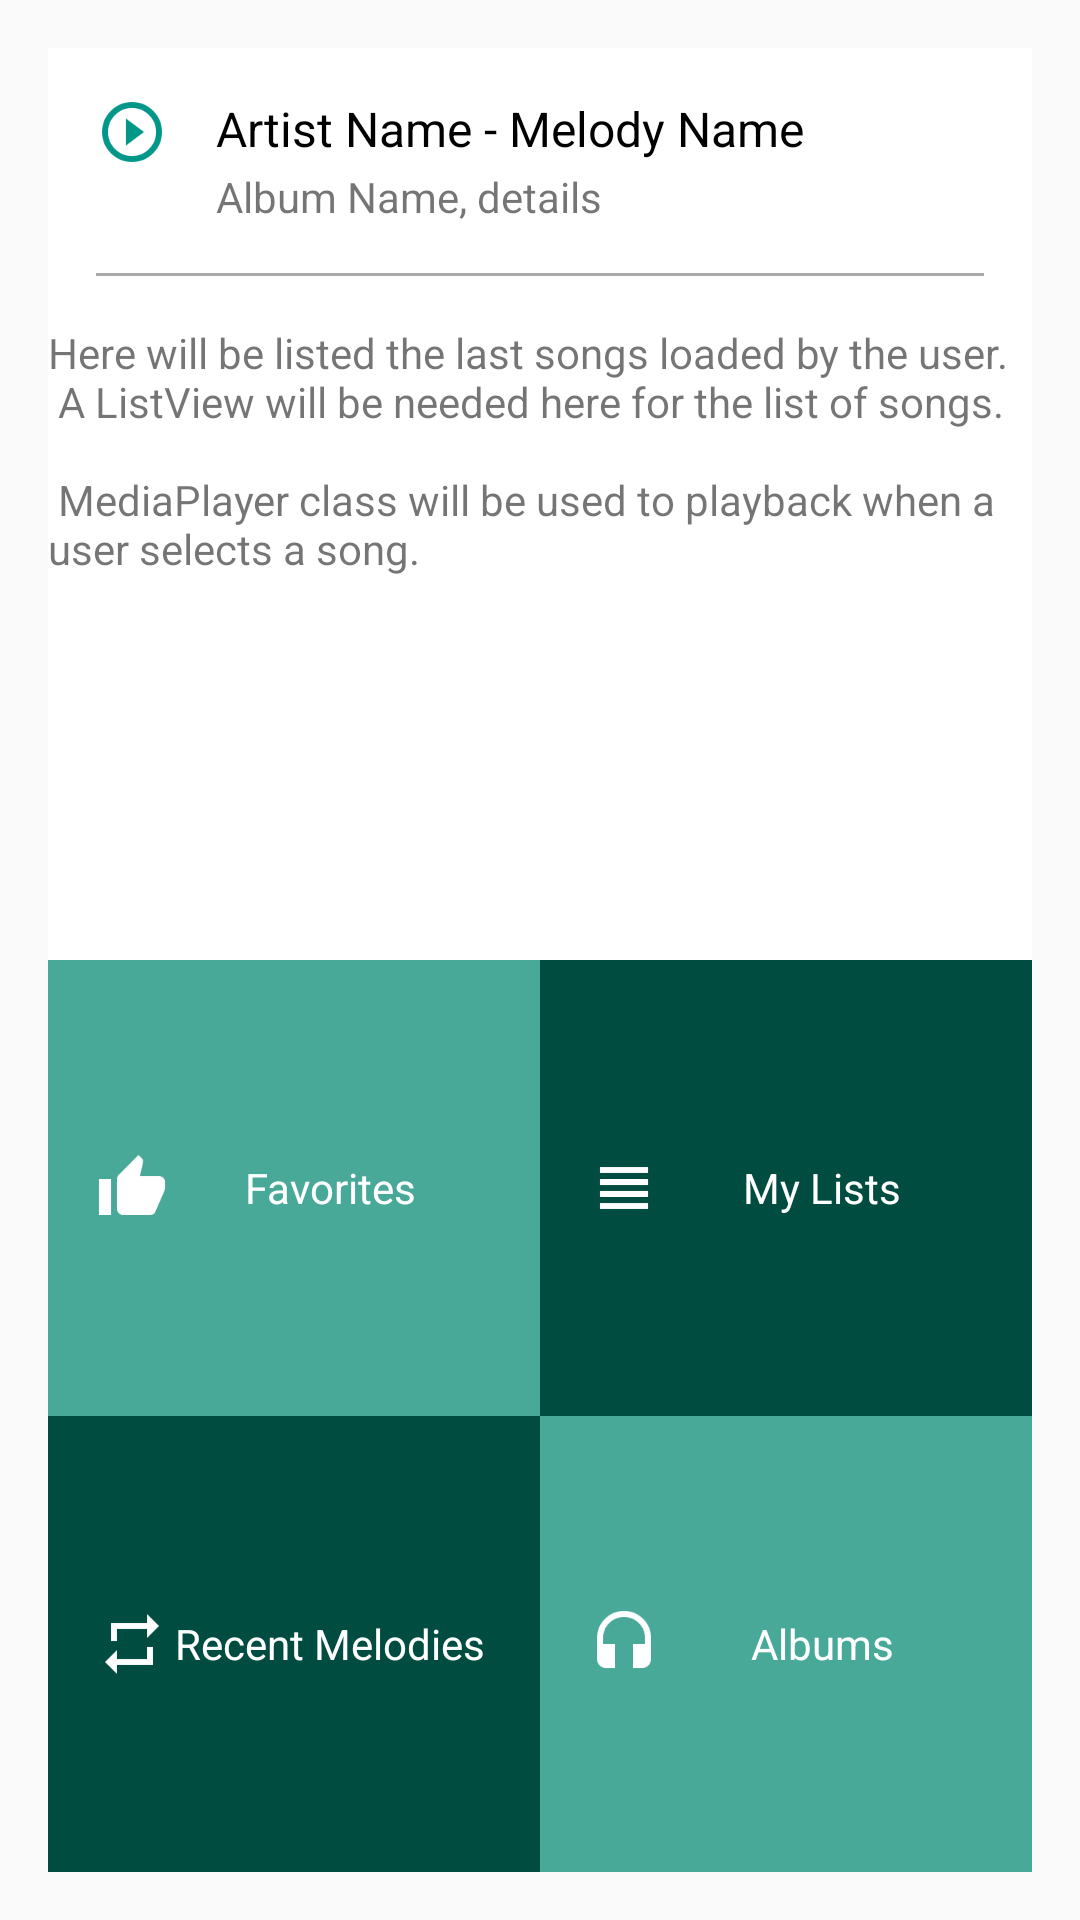

Layout XML and referenced resources for this Android screen:
<!-- AndroidManifest.xml: application theme AppTheme -->
<!-- res/layout/activity_main.xml -->
<?xml version="1.0" encoding="utf-8"?>
<LinearLayout xmlns:android="http://schemas.android.com/apk/res/android"
    xmlns:tools="http://schemas.android.com/tools"
    android:layout_width="match_parent"
    android:layout_height="match_parent"
    android:orientation="vertical"
    android:padding="@dimen/main_layout_padding"
    tools:context="com.example.compaq.musicalapp.MainActivity">

    <LinearLayout
        android:layout_width="match_parent"
        android:layout_height="@dimen/weighted_views"
        android:layout_weight="4"
        android:background="@android:color/background_light"
        android:orientation="vertical">


        <TextView
            android:id="@+id/melody_text"
            style="@style/melodyNameStyle"
            android:text="@string/melodies_name" />

        <TextView
            style="@style/melodyDetailsStyle"
            android:text="@string/melodies_details" />

        <View
            android:layout_width="match_parent"
            android:layout_height="@dimen/divider_height"
            android:layout_marginBottom="@dimen/divider_margins"
            android:layout_marginLeft="@dimen/divider_margins"
            android:layout_marginRight="@dimen/divider_margins"
            android:background="@android:color/darker_gray" />

        <TextView
            android:layout_width="match_parent"
            android:layout_height="wrap_content"
            android:text="@string/first_page_description" />

    </LinearLayout>

    <LinearLayout
        android:layout_width="match_parent"
        android:layout_height="@dimen/weighted_views"
        android:layout_weight="2"
        android:orientation="horizontal">

        <TextView
            android:id="@+id/favorites"
            style="@style/categoryStyle"
            android:background="@color/colorPrimaryLight"
            android:drawableLeft="@drawable/ic_action_thumb_up"
            android:drawableStart="@drawable/ic_action_thumb_up"
            android:text="@string/category_favorites" />

        <TextView
            android:id="@+id/mylists"
            style="@style/categoryStyle"
            android:background="@color/colorPrimaryDark"
            android:drawableLeft="@drawable/ic_action_view_headline"
            android:drawableStart="@drawable/ic_action_view_headline"
            android:text="@string/category_lists" />
    </LinearLayout>

    <LinearLayout
        android:layout_width="match_parent"
        android:layout_height="@dimen/weighted_views"
        android:layout_weight="2"
        android:orientation="horizontal">

        <TextView
            android:id="@+id/recents"
            style="@style/categoryStyle"
            android:background="@color/colorPrimaryDark"
            android:drawableLeft="@drawable/ic_action_repeat"
            android:drawableStart="@drawable/ic_action_repeat"
            android:text="@string/category_recent" />

        <TextView
            android:id="@+id/albums"
            style="@style/categoryStyle"
            android:background="@color/colorPrimaryLight"
            android:drawableLeft="@drawable/ic_action_headset"
            android:drawableStart="@drawable/ic_action_headset"
            android:text="@string/category_Albums" />
    </LinearLayout>

</LinearLayout>
<!-- resources referenced by this layout -->
<resources>
  <color name="colorPrimaryDark">#004c40</color>
  <color name="colorPrimaryLight">#48a999</color>
  <dimen name="divider_height">1dp</dimen>
  <dimen name="divider_margins">16dp</dimen>
  <dimen name="main_layout_padding">16dp</dimen>
  <dimen name="weighted_views">0dp</dimen>
  <!-- drawable ic_action_headset: png bitmap (drawable-hdpi, 541 bytes) -->
  <!-- drawable ic_action_repeat: png bitmap (drawable-hdpi, 337 bytes) -->
  <!-- drawable ic_action_thumb_up: png bitmap (drawable-hdpi, 429 bytes) -->
  <!-- drawable ic_action_view_headline: png bitmap (drawable-hdpi, 165 bytes) -->
  <string name="category_Albums">Albums</string>
  <string name="category_favorites">Favorites</string>
  <string name="category_lists">My Lists</string>
  <string name="category_recent">Recent Melodies</string>
  <string name="first_page_description">Here will be listed the last songs loaded by the user. \n A ListView will be needed here for the list of songs.
      \n\n MediaPlayer class will be used to playback when a user selects a song.
      </string>
  <string name="melodies_details">Album Name, details</string>
  <string name="melodies_name">Artist Name - Melody Name</string>
  <style name="categoryStyle">
          <item name="android:gravity">center</item>
          <item name="android:padding">@dimen/category_padding</item>
          <item name="android:textColor">@color/textOnPrimary</item>
          <item name="android:layout_width">@dimen/weighted_views</item>
          <item name="android:layout_height">match_parent</item>
          <item name="android:layout_weight">1</item>
      </style>
  <style name="melodyDetailsStyle">
          <item name="android:paddingBottom">@dimen/melody_details_padding_bottom</item>
          <item name="android:paddingLeft">@dimen/melody_details_padding_left</item>
          <item name="android:paddingRight">@dimen/melody_details_padding_right</item>
          <item name="android:layout_width">match_parent</item>
          <item name="android:layout_height">wrap_content</item>
      </style>
  <style name="melodyNameStyle">
          <item name="android:layout_width">match_parent</item>
          <item name="android:layout_height">wrap_content</item>
          <item name="android:drawableLeft">@drawable/ic_action_play_circle_outline</item>
          <item name="android:drawablePadding">@dimen/drawable_padding</item>
          <item name="android:drawableStart">@drawable/ic_action_play_circle_outline</item>
          <item name="android:paddingLeft">@dimen/melody_title_padding</item>
          <item name="android:paddingRight">@dimen/melody_title_padding</item>
          <item name="android:paddingTop">@dimen/melody_title_padding</item>
          <item name="android:textColor">@android:color/black</item>
          <item name="android:textSize">@dimen/melody_text_size</item>
      </style>
  <style name="AppTheme" parent="Theme.AppCompat.Light.DarkActionBar">
          
          <item name="colorPrimary">@color/colorPrimary</item>
          <item name="colorPrimaryDark">@color/colorPrimaryDark</item>
          <item name="colorAccent">@color/colorAccent</item>
      </style>
  <dimen name="category_padding">16dp</dimen>
  <color name="textOnPrimary">#ffffff</color>
  <dimen name="melody_details_padding_bottom">16dp</dimen>
  <dimen name="melody_details_padding_left">56dp</dimen>
  <dimen name="melody_details_padding_right">16dp</dimen>
  <!-- drawable ic_action_play_circle_outline: png bitmap (drawable-hdpi, 949 bytes) -->
  <dimen name="drawable_padding">16dp</dimen>
  <dimen name="melody_title_padding">16dp</dimen>
  <dimen name="melody_text_size">16sp</dimen>
  <color name="colorPrimary">#00796b</color>
  <color name="colorAccent">#FF4081</color>
</resources>
